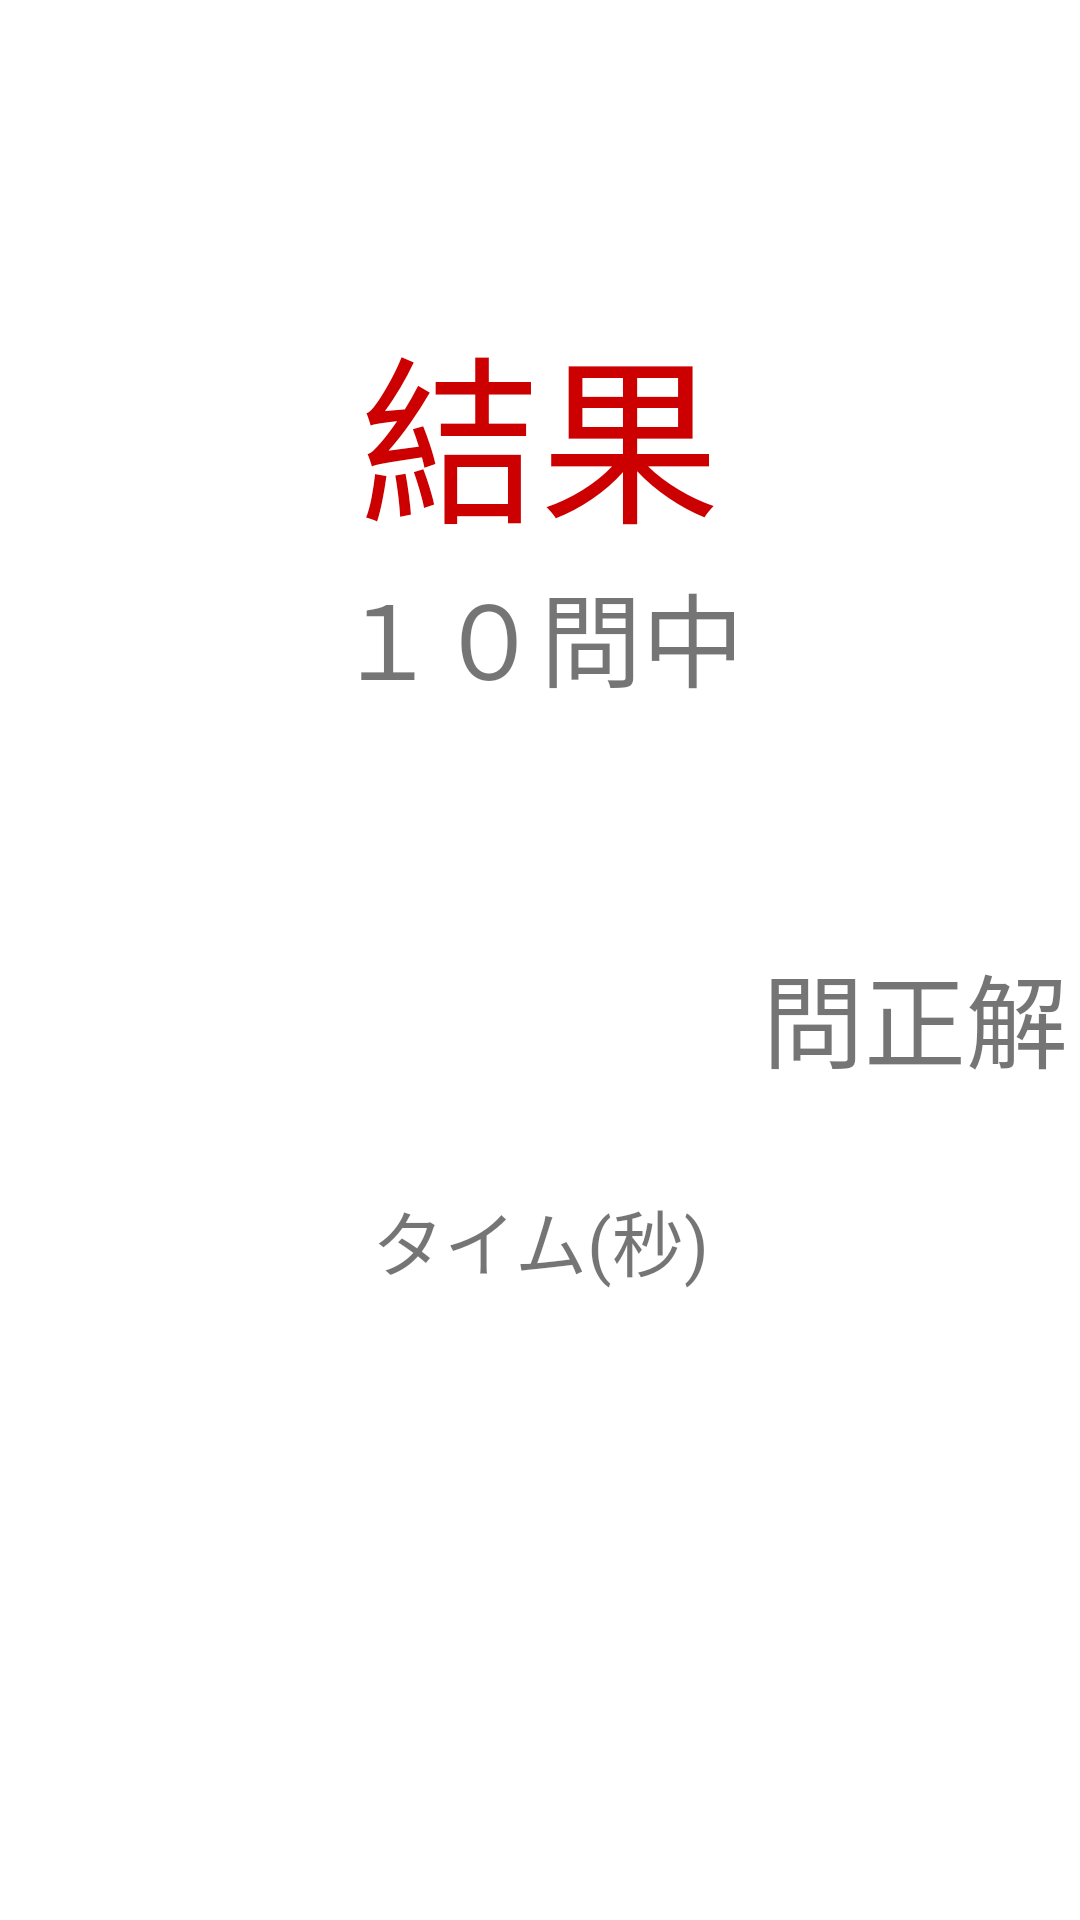

Write the Android layout XML for this screen, with the resource values it uses.
<!-- AndroidManifest.xml: application theme Theme.S20010Quiz -->
<!-- res/layout/activity_result.xml -->
<?xml version="1.0" encoding="utf-8"?>
<androidx.constraintlayout.widget.ConstraintLayout xmlns:android="http://schemas.android.com/apk/res/android"
    xmlns:app="http://schemas.android.com/apk/res-auto"
    xmlns:tools="http://schemas.android.com/tools"
    android:layout_width="match_parent"
    android:layout_height="match_parent"
    tools:context=".Result">

    <TextView
        android:id="@+id/textView3"
        android:layout_width="wrap_content"
        android:layout_height="wrap_content"
        android:layout_marginTop="100dp"
        android:text="結果"
        android:textColor="@android:color/holo_red_dark"
        android:textSize="60sp"
        app:layout_constraintEnd_toEndOf="parent"
        app:layout_constraintStart_toStartOf="parent"
        app:layout_constraintTop_toTopOf="parent" />

    <TextView
        android:id="@+id/textView5"
        android:layout_width="wrap_content"
        android:layout_height="wrap_content"
        android:layout_marginTop="32dp"
        android:text="タイム(秒)"
        android:textSize="24sp"
        app:layout_constraintEnd_toEndOf="parent"
        app:layout_constraintStart_toStartOf="parent"
        app:layout_constraintTop_toBottomOf="@+id/resultScore" />

    <TextView
        android:id="@+id/resultTime"
        android:layout_width="139dp"
        android:layout_height="116dp"
        android:textAlignment="center"
        android:textSize="60sp"
        android:textStyle="bold"
        app:layout_constraintStart_toStartOf="@+id/textView5"
        app:layout_constraintTop_toBottomOf="@+id/textView5" />

    <TextView
        android:id="@+id/textView7"
        android:layout_width="wrap_content"
        android:layout_height="wrap_content"
        android:text="１０問中"
        android:textSize="34sp"
        app:layout_constraintEnd_toEndOf="@+id/textView3"
        app:layout_constraintStart_toStartOf="@+id/textView3"
        app:layout_constraintTop_toBottomOf="@+id/textView3" />

    <TextView
        android:id="@+id/resultScore"
        android:layout_width="142dp"
        android:layout_height="127dp"
        android:textAlignment="center"
        android:textSize="80sp"
        android:textStyle="bold"
        app:layout_constraintEnd_toEndOf="@+id/textView7"
        app:layout_constraintHorizontal_bias="0.0"
        app:layout_constraintStart_toStartOf="@+id/textView7"
        app:layout_constraintTop_toBottomOf="@+id/textView7" />

    <TextView
        android:id="@+id/textView9"
        android:layout_width="wrap_content"
        android:layout_height="wrap_content"
        android:text="問正解"
        android:textSize="34sp"
        app:layout_constraintBottom_toBottomOf="@+id/resultScore"
        app:layout_constraintStart_toEndOf="@+id/resultScore" />

</androidx.constraintlayout.widget.ConstraintLayout>
<!-- resources referenced by this layout -->
<resources>
  <style name="Theme.S20010Quiz" parent="Theme.MaterialComponents.DayNight.DarkActionBar">
          
          <item name="colorPrimary">@color/purple_500</item>
          <item name="colorPrimaryVariant">@color/purple_700</item>
          <item name="colorOnPrimary">@color/white</item>
          
          <item name="colorSecondary">@color/teal_200</item>
          <item name="colorSecondaryVariant">@color/teal_700</item>
          <item name="colorOnSecondary">@color/black</item>
          
          <item name="android:statusBarColor" tools:targetApi="l">?attr/colorPrimaryVariant</item>
          
      </style>
  <!-- not gathered from this repository: default colours our renderer supplied (Android Studio template values) -->
  <color name="purple_500">#FF6200EE</color>
  <color name="purple_700">#FF3700B3</color>
  <color name="teal_200">#FF03DAC5</color>
  <color name="teal_700">#FF018786</color>
  <color name="black">#FF000000</color>
  <color name="white">#FFFFFFFF</color>
</resources>
